Run: headless pygame with SDL's dummy video driver; simulated clock (each Clock.tick advances the game by its frame time, no real sleeping); random seed 0; keys injected as events and as key.get_pressed() state; no mouse input.
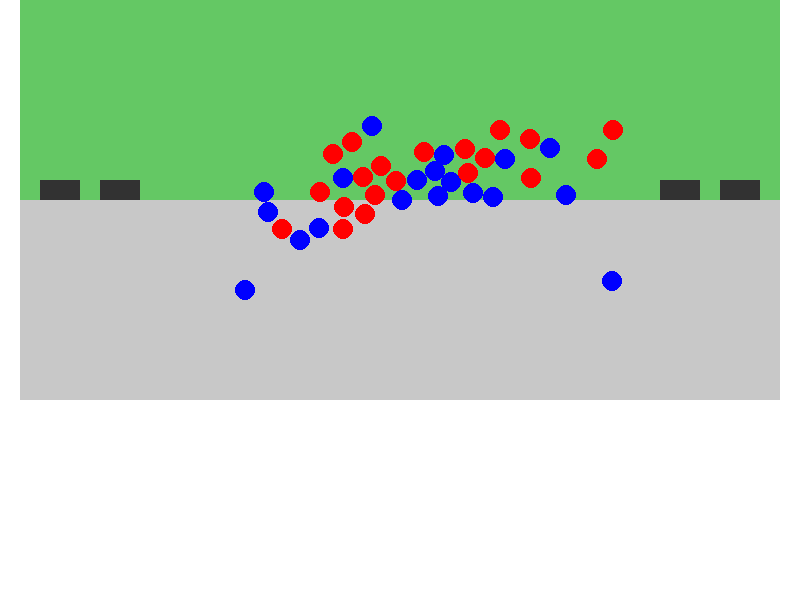
Frame 1 of 4 · flips 1–60 · no input
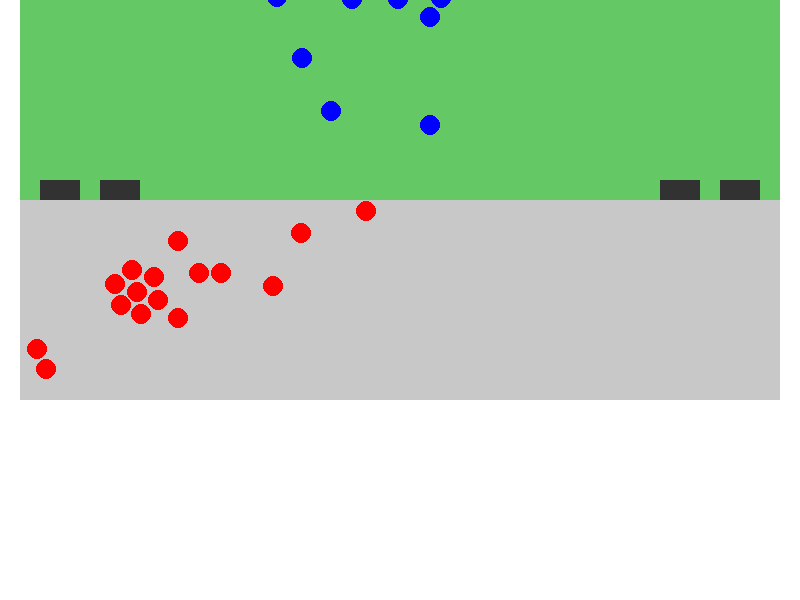
Frame 2 of 4 · flips 61–180 · tapped SPACE, RETURN · held RIGHT (→), D
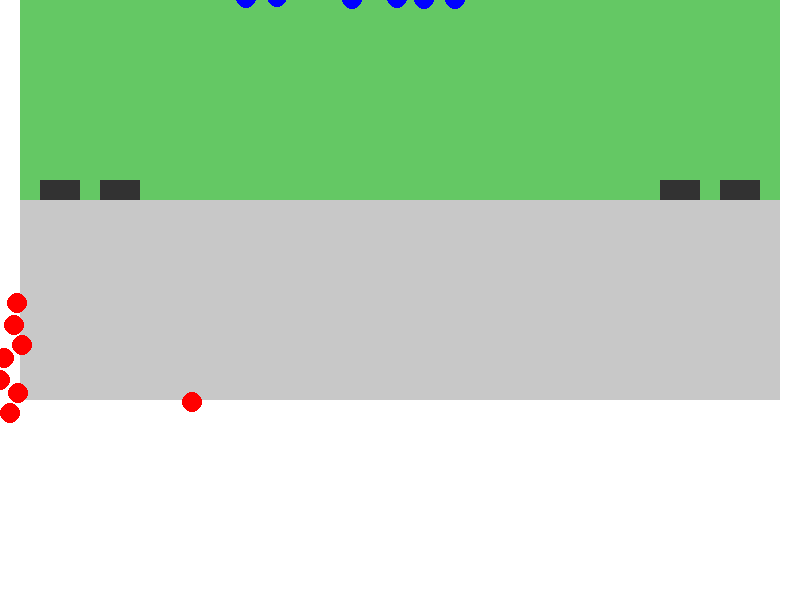
Frame 3 of 4 · flips 181–300 · held DOWN (↓), S
Frame 4 of 4 · flips 301–420 · held LEFT (←), A, UP (↑), W · screen unchanged from frame 3, image omitted

The pygame program that drew these frames:

import pygame
import random
import math

# Initialize pygame
pygame.init()

# Screen dimensions
WIDTH, HEIGHT = 800, 600
COEFF_DIST = 1.1
screen = pygame.display.set_mode((WIDTH, HEIGHT))
pygame.display.set_caption("Metro Simulation")

# Colors
WHITE = (255, 255, 255)
TEAM_RED = (255, 0, 0)
TEAM_BLUE = (0, 0, 255)
PLATFORM_COLOR = (100, 200, 100)
CART_COLOR = (200, 200, 200)
DOOR_COLOR = (50, 50, 50)

# Clock for controlling frame rate
clock = pygame.time.Clock()

class Dot:
    def __init__(self, x, y, temp_target, final_target, speed, size, color):
        self.x = x
        self.y = y
        self.temp_target = temp_target
        self.final_target = final_target
        self.speed = speed
        self.size = size
        self.color = color
        self.angle = math.atan2(temp_target[1] - y, temp_target[0] - x)
        self.reached_temp = False
        self.reached_final = False

    def move(self):
        if not self.reached_final:
            if not self.reached_temp:
                next_x = self.x + self.speed * math.cos(self.angle)
                next_y = self.y + self.speed * math.sin(self.angle)

                if metro_cart.collidepoint(self.x, self.y) or platform.collidepoint(self.x, self.y):
                    self.x = next_x
                    self.y = next_y

                if math.hypot(self.x - self.temp_target[0], self.y - self.temp_target[1]) < self.size * 2:
                    self.reached_temp = True
                    self.angle = math.atan2(
                        self.final_target[1] - self.y, self.final_target[0] - self.x
                    )
            else:
                next_x = self.x + self.speed * math.cos(self.angle)
                next_y = self.y + self.speed * math.sin(self.angle)

                if platform.collidepoint(next_x, next_y) or metro_cart.collidepoint(next_x, next_y):
                    self.x = next_x
                    self.y = next_y

                if math.hypot(self.x - self.final_target[0], self.y - self.final_target[1]) < self.size * 2:
                    self.reached_final = True

    def draw(self, screen):
        if not self.reached_final:
            pygame.draw.circle(screen, self.color, (int(self.x), int(self.y)), self.size)

    def avoid_overlap(self, other):
        if not self.reached_final and not other.reached_final:
            dist = math.hypot(self.x - other.x, self.y - other.y)
            if dist < self.size * COEFF_DIST + other.size * COEFF_DIST:
                overlap = self.size * COEFF_DIST + other.size * COEFF_DIST - dist
                collision_angle = math.atan2(other.y - self.y, other.x - self.x)
                self.x -= math.cos(collision_angle) * overlap / 2
                self.y -= math.sin(collision_angle) * overlap / 2
                other.x += math.cos(collision_angle) * overlap / 2
                other.y += math.sin(collision_angle) * overlap / 2

# Create dots for metro and platform

def create_dots(count, color, start_area, temp_target, final_target):
    dots = []
    for _ in range(count):
        x = random.randint(start_area.left, start_area.right)
        y = random.randint(start_area.top, start_area.bottom)
        speed = random.uniform(2, 4)
        size = 10
        dots.append(Dot(x, y, temp_target, final_target, speed, size, color))
    return dots

# Define the metro cart and platform
platform = pygame.Rect(20, 0, WIDTH - 40, HEIGHT // 3)
metro_cart = pygame.Rect(platform.left, platform.bottom, platform.width, HEIGHT // 3)

# Define doors
door_width, door_height = 40, 20
metro_doors = [
    pygame.Rect(metro_cart.left + 20, metro_cart.top - door_height, door_width, door_height),
    pygame.Rect(metro_cart.left + 80, metro_cart.top - door_height, door_width, door_height),
    pygame.Rect(metro_cart.right - 120, metro_cart.top - door_height, door_width, door_height),
    pygame.Rect(metro_cart.right - 60, metro_cart.top - door_height, door_width, door_height),
]

# Create people
exiting_people = create_dots(
    20, TEAM_BLUE, metro_cart, (WIDTH // 2, platform.centery), (random.randint(platform.left, platform.right), platform.centery)
)
entering_people = create_dots(
    20, TEAM_RED, platform, (WIDTH // 2, metro_cart.top), (random.randint(metro_cart.left, metro_cart.right), metro_cart.centery)
)
all_dots = exiting_people + entering_people

# Main game loop
running = True
while running:
    screen.fill(WHITE)

    # Draw metro cart and platform
    pygame.draw.rect(screen, PLATFORM_COLOR, platform)
    pygame.draw.rect(screen, CART_COLOR, metro_cart)

    # Draw doors
    for door in metro_doors:
        pygame.draw.rect(screen, DOOR_COLOR, door)

    for event in pygame.event.get():
        if event.type == pygame.QUIT:
            running = False

    # Move all dots
    for dot in all_dots:
        dot.move()

    # Check for overlaps between all dots
    for i, dot1 in enumerate(all_dots):
        for dot2 in all_dots[i + 1:]:
            dot1.avoid_overlap(dot2)

    # Draw all dots
    for dot in all_dots:
        dot.draw(screen)

    # Check if the game should end
    if all(dot.reached_final for dot in all_dots):
        running = False

    pygame.display.flip()
    clock.tick(60)

# Quit pygame
pygame.quit()
